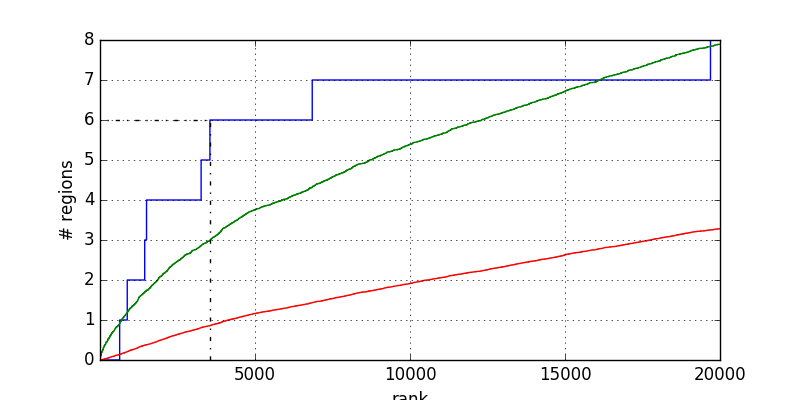

Data behind this chart, as committed beside it:
1	0.000000
635	0.000000
635	1
880	1
880	2
1443	2
1443	3
1502	3
1502	4
3263	4
3263	5
3547	5
3547	6
6847	6
6847	7
19694	7
19694	8
20001	8
